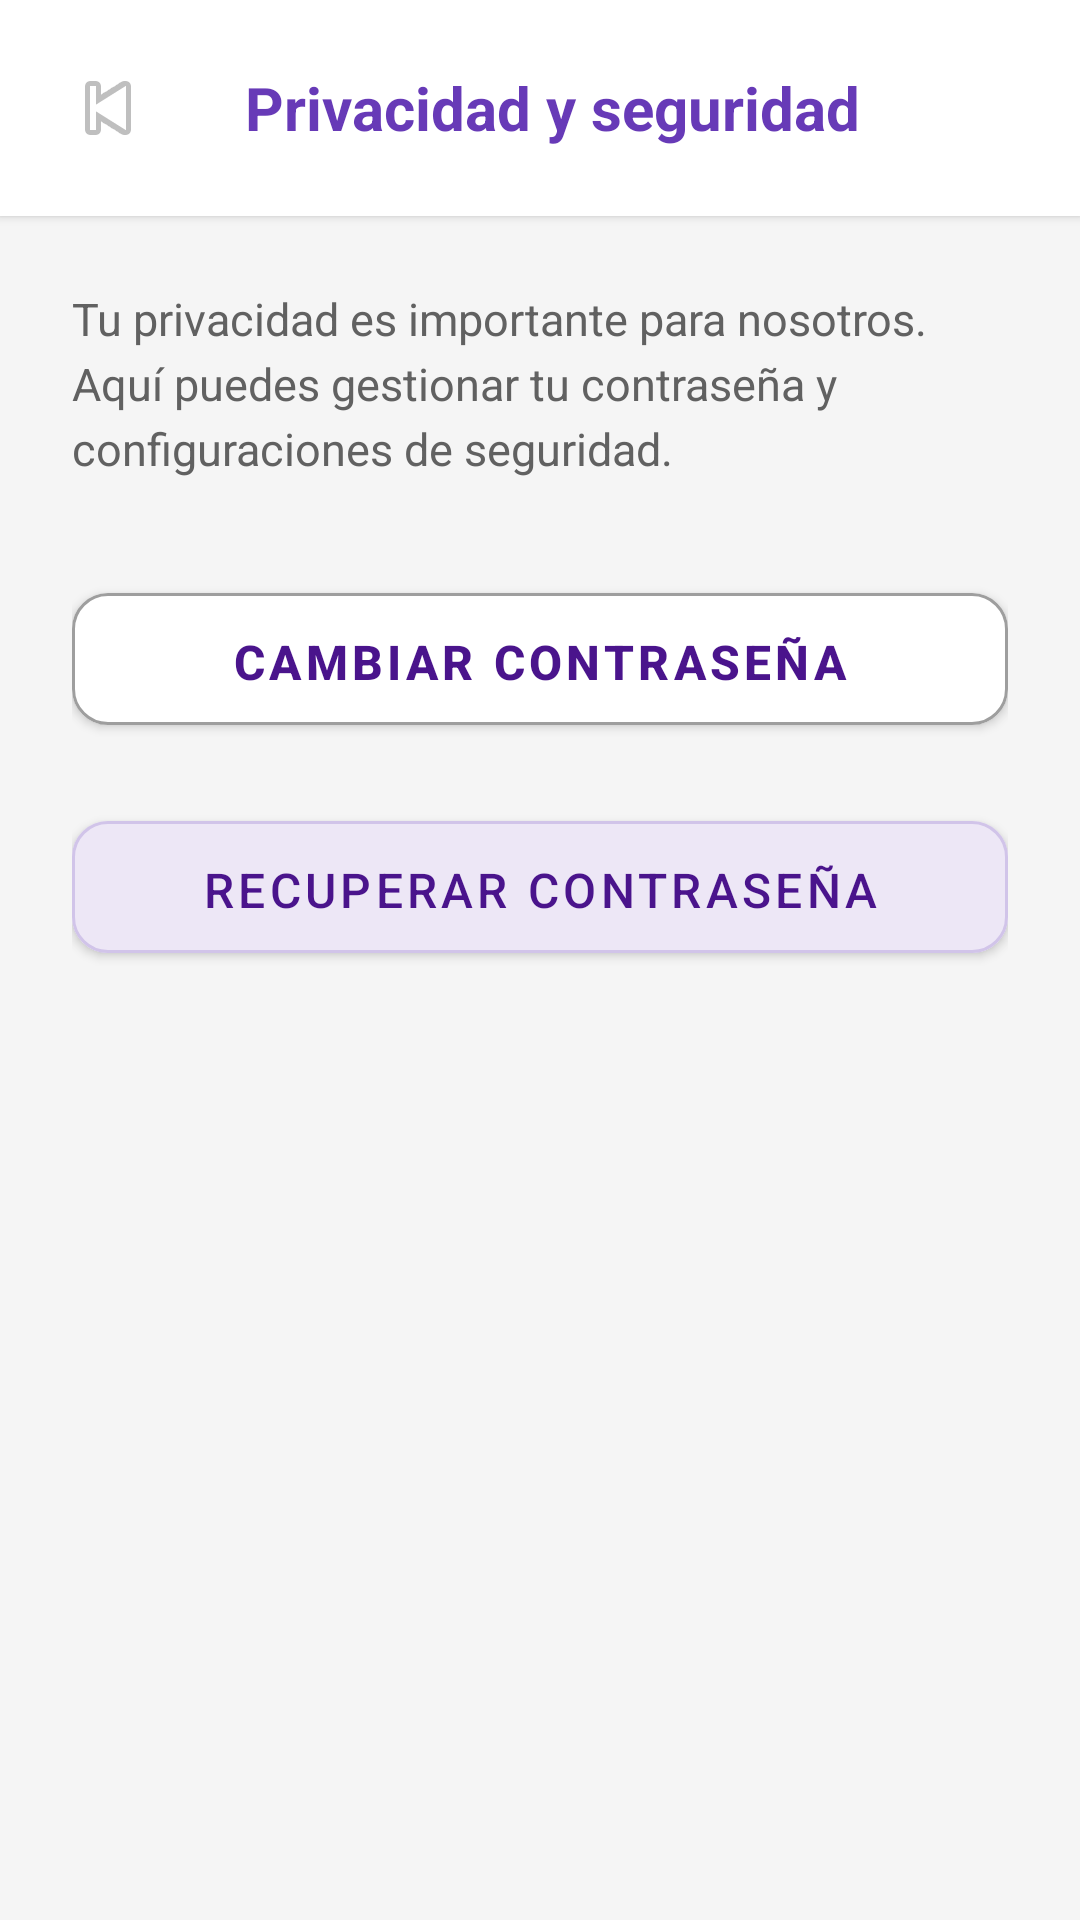

The Android layout XML behind this screen, and the referenced resources:
<!-- AndroidManifest.xml: application theme Theme.Epic_pop -->
<!-- res/layout/activity_privacy_security.xml -->
<?xml version="1.0" encoding="utf-8"?>
<androidx.constraintlayout.widget.ConstraintLayout xmlns:android="http://schemas.android.com/apk/res/android"
    xmlns:app="http://schemas.android.com/apk/res-auto"
    android:id="@+id/root_privacy_security"
    android:layout_width="match_parent"
    android:layout_height="match_parent"
    android:background="#F5F5F5">

    
    <LinearLayout
        android:id="@+id/header_privacy"
        android:layout_width="0dp"
        android:layout_height="wrap_content"
        android:orientation="horizontal"
        android:padding="16dp"
        android:gravity="center_vertical"
        android:background="@android:color/white"
        android:elevation="2dp"
        app:layout_constraintTop_toTopOf="parent"
        app:layout_constraintStart_toStartOf="parent"
        app:layout_constraintEnd_toEndOf="parent">

        <ImageButton
            android:id="@+id/btn_back_privacy"
            android:layout_width="40dp"
            android:layout_height="40dp"
            android:background="?attr/selectableItemBackgroundBorderless"
            android:src="@android:drawable/ic_media_previous"
            android:contentDescription="@string/cd_back" />

        <TextView
            android:layout_width="0dp"
            android:layout_height="wrap_content"
            android:layout_weight="1"
            android:text="@string/privacy_security_title"
            android:textSize="20sp"
            android:textStyle="bold"
            android:textColor="#673AB7"
            android:gravity="center"
            android:layout_marginStart="8dp" />

        <View
            android:layout_width="40dp"
            android:layout_height="40dp" />
    </LinearLayout>

    <ScrollView
        android:id="@+id/scroll_privacy"
        android:layout_width="0dp"
        android:layout_height="0dp"
        android:fillViewport="true"
        app:layout_constraintTop_toBottomOf="@id/header_privacy"
        app:layout_constraintStart_toStartOf="parent"
        app:layout_constraintEnd_toEndOf="parent"
        app:layout_constraintBottom_toBottomOf="parent">

        <LinearLayout
            android:layout_width="match_parent"
            android:layout_height="wrap_content"
            android:orientation="vertical"
            android:padding="24dp">

            <TextView
                android:id="@+id/tv_privacy_desc"
                android:layout_width="match_parent"
                android:layout_height="wrap_content"
                android:text="@string/privacy_description"
                android:textSize="15sp"
                android:textColor="#616161"
                android:lineSpacingExtra="4dp"
                android:layout_marginBottom="32dp" />

            
            <com.google.android.material.button.MaterialButton
                android:id="@+id/btn_change_password_ps"
                android:layout_width="match_parent"
                android:layout_height="56dp"
                android:text="@string/change_password_button"
                android:textColor="#4A148C"
                android:textSize="16sp"
                android:textStyle="bold"
                android:paddingHorizontal="16dp"
                android:paddingVertical="12dp"
                android:layout_marginBottom="20dp"
                android:backgroundTint="#FFFFFF"
                android:foreground="?attr/selectableItemBackground"
                app:cornerRadius="12dp"
                app:strokeColor="#9E9E9E"
                app:strokeWidth="1dp" />

            
            <com.google.android.material.button.MaterialButton
                android:id="@+id/btn_recover_password_ps"
                android:layout_width="match_parent"
                android:layout_height="56dp"
                android:text="@string/recover_password_full"
                android:textColor="#4A148C"
                android:textSize="16sp"
                android:paddingHorizontal="16dp"
                android:paddingVertical="12dp"
                android:layout_marginBottom="32dp"
                android:backgroundTint="#EDE7F6"
                android:foreground="?attr/selectableItemBackground"
                app:cornerRadius="12dp"
                app:strokeColor="#D1C4E9"
                app:strokeWidth="1dp" />

        </LinearLayout>
    </ScrollView>

</androidx.constraintlayout.widget.ConstraintLayout>
<!-- resources referenced by this layout -->
<resources>
  <string name="cd_back">Volver</string>
  <string name="change_password_button">Cambiar contraseña</string>
  <string name="privacy_description">Tu privacidad es importante para nosotros. Aquí puedes gestionar tu contraseña y configuraciones de seguridad.</string>
  <string name="privacy_security_title">Privacidad y seguridad</string>
  <string name="recover_password_full">Recuperar contraseña</string>
  <style name="Theme.Epic_pop" parent="Theme.MaterialComponents.DayNight.DarkActionBar">
          
          <item name="colorPrimary">@color/primary</item>
          <item name="colorPrimaryVariant">@color/primary_variant</item>
          <item name="colorOnPrimary">@color/on_primary</item>
          
          <item name="colorSecondary">@color/secondary</item>
          <item name="colorSecondaryVariant">@color/secondary_variant</item>
          <item name="colorOnSecondary">@color/on_secondary</item>
          
          <item name="android:statusBarColor">@color/primary_variant</item>
      </style>
  <color name="primary">#6200EE</color>
  <color name="primary_variant">#3700B3</color>
  <color name="on_primary">#FFFFFF</color>
  <color name="secondary">#03DAC6</color>
  <color name="secondary_variant">#018786</color>
  <color name="on_secondary">#000000</color>
</resources>
